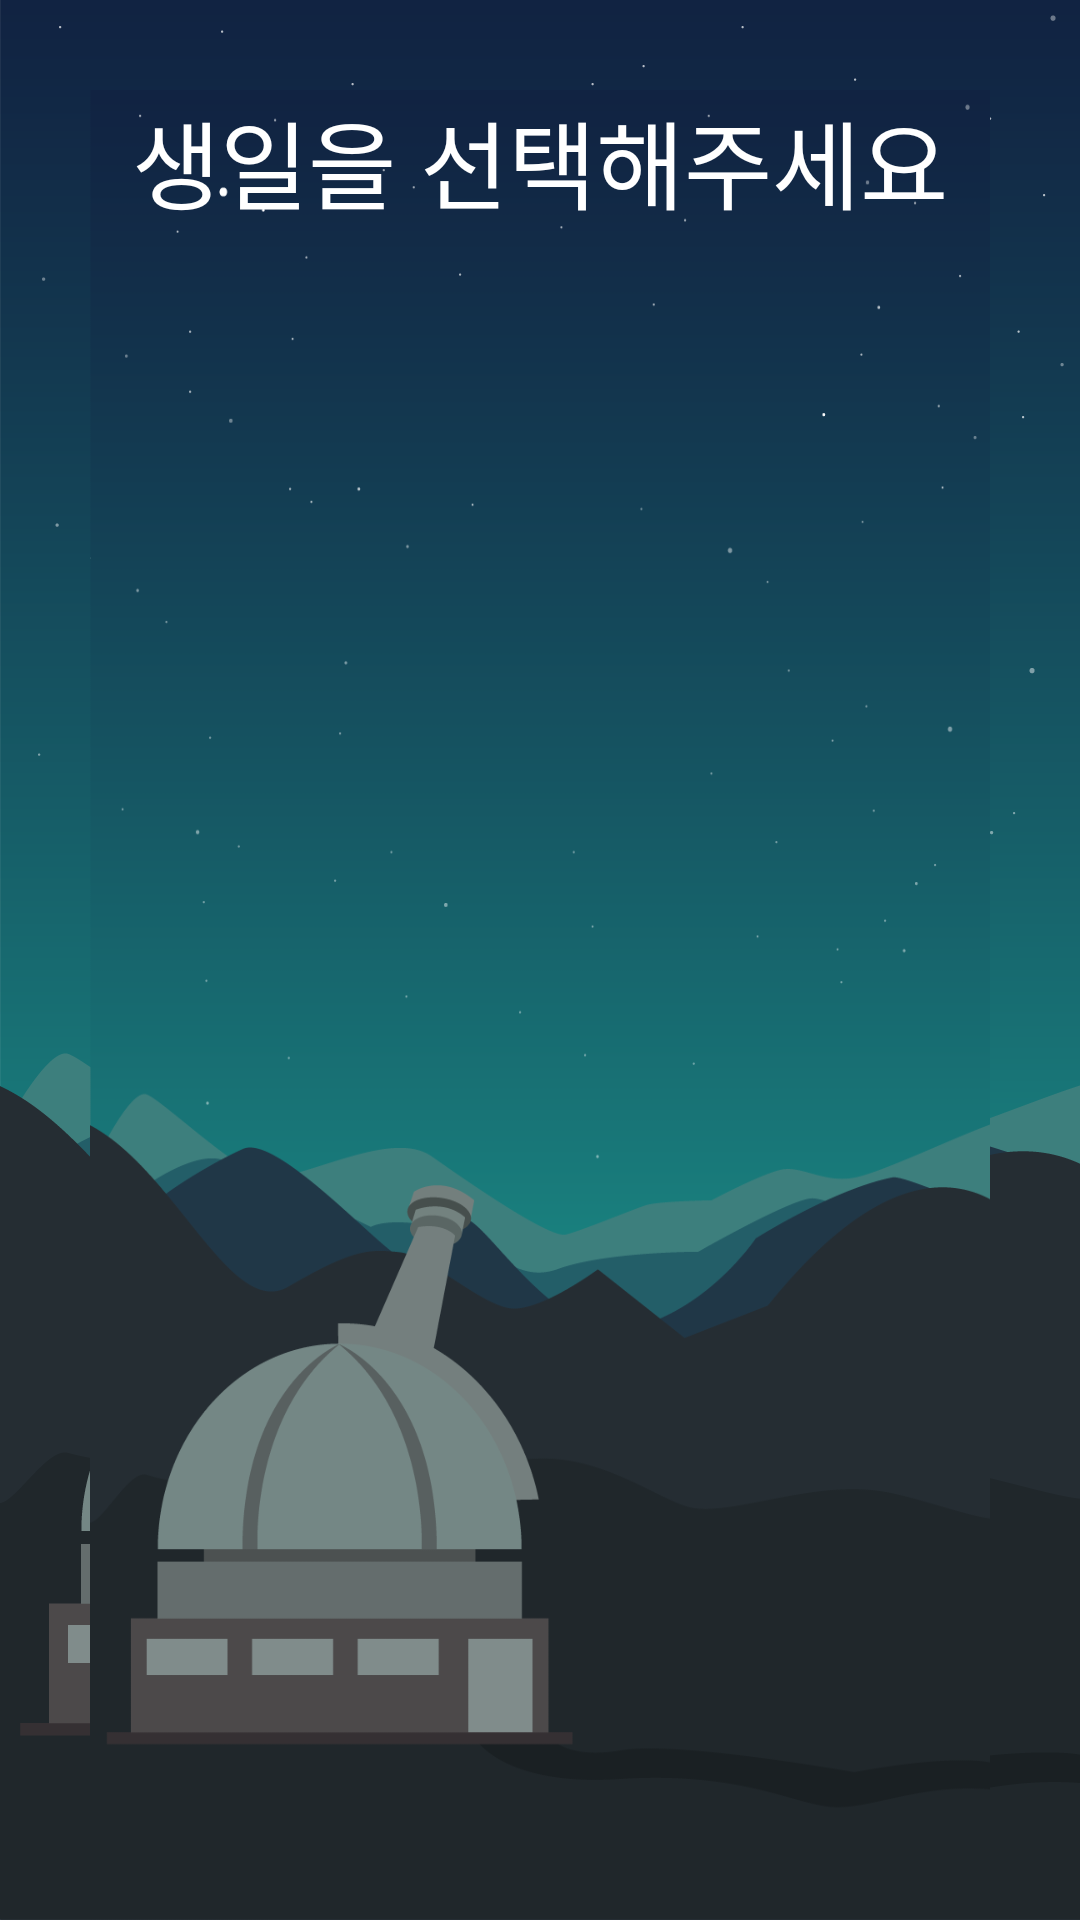

Android layout source for this screen:
<!-- AndroidManifest.xml: application theme AppTheme -->
<!-- res/layout/birth_list_page.xml -->
<?xml version="1.0" encoding="utf-8"?>
<LinearLayout xmlns:android="http://schemas.android.com/apk/res/android"
    xmlns:app="http://schemas.android.com/apk/res-auto"
    xmlns:tools="http://schemas.android.com/tools"
    android:layout_width="match_parent"
    android:layout_height="match_parent"
    android:layout_margin="0dp"
    android:background="@drawable/background"
    android:orientation="vertical"
    tools:context=".BirthListActivity">


    <TextView
        android:id="@+id/tvDate"
        android:layout_width="300dp"
        android:layout_height="wrap_content"
        android:layout_gravity="center"
        android:layout_marginTop="30dp"
        android:text="생일을 선택해주세요"
        android:textAlignment="center"
        android:textColor="#FFFFFF"
        android:textSize="32dp" />

    <LinearLayout
        android:layout_width="300dp"
        android:layout_height="wrap_content"
        android:layout_gravity="center"
        android:orientation="horizontal">

        <Spinner
            android:id="@+id/spinnerM"
            android:layout_width="150dp"
            android:layout_height="40dp"
            android:layout_marginLeft="0dp"
            android:layout_marginTop="20dp"
            android:background="#34F0FFF7"
            android:textAlignment="center" />

        <Spinner
            android:id="@+id/spinnerD"
            android:layout_width="150dp"
            android:layout_height="40dp"
            android:layout_marginLeft="5dp"
            android:layout_marginTop="20dp"
            android:background="#34F0FFF7"
            android:textAlignment="center" />
    </LinearLayout>

    <LinearLayout
        android:layout_gravity="center"
        android:layout_width="wrap_content"
        android:layout_height="wrap_content">

    <ImageView
        android:id="@+id/b_0"
        android:layout_width="200dp"
        android:layout_height="200dp"
        android:layout_marginTop="20dp"
        android:layout_gravity="center"
        android:src="@drawable/empty" />

    <ViewFlipper
        android:layout_width="200dp"
        android:layout_height="200dp"
        android:layout_centerHorizontal="true"
        android:layout_gravity="center"
        android:layout_marginTop="20dp"
        android:id="@+id/imgSl"
        android:visibility="gone"/>

    <LinearLayout
        android:layout_marginLeft="10dp"
        android:layout_marginTop="20dp"
        android:layout_width="wrap_content"
        android:layout_height="wrap_content"
        android:layout_gravity="center"
        android:orientation="vertical">

        <Button
            android:id="@+id/dateBtn"
            android:layout_width="75dp"
            android:layout_height="45dp"
            android:layout_gravity="center"
            android:background="#2A000000"
            android:text="날짜 저장"
            android:textColor="#fff" />

        <Button
            android:id="@+id/tStoriesBtn"
            android:layout_width="75dp"
            android:layout_height="45dp"
            android:layout_gravity="center"
            android:layout_marginTop="5dp"
            android:background="#2A000000"
            android:text="설화 보기"
            android:textColor="#fff" />

        <Button
            android:id="@+id/characteristicBtn"
            android:layout_width="75dp"
            android:layout_height="45dp"
            android:layout_gravity="center"
            android:layout_marginTop="5dp"
            android:background="#2A000000"
            android:text="특징 보기"
            android:textColor="#fff" />

        <Button
            android:id="@+id/personBtn"
            android:layout_width="75dp"
            android:layout_height="45dp"
            android:layout_gravity="center"
            android:layout_marginTop="5dp"
            android:layout_marginBottom="5dp"
            android:background="#2A000000"
            android:text="인물 보기"
            android:textColor="#fff" />
    </LinearLayout>
    </LinearLayout>
    <TextView
        android:id="@+id/content"
        android:layout_marginLeft="15dp"
        android:layout_marginRight="15dp"
        android:layout_width="match_parent"
        android:layout_height="wrap_content"
        android:layout_gravity="center"
        android:layout_marginTop="10dp"
        android:layout_marginBottom="20dp"
        android:scrollbars="vertical"
        android:text="" />

    <TextView
        android:id="@+id/addTxt"
        android:layout_width="match_parent"
        android:layout_height="wrap_content"
        android:layout_gravity="center"
        android:layout_marginTop="5dp"
        android:text=" " />
    


</LinearLayout>
<!-- resources referenced by this layout -->
<resources>
  <!-- drawable background: png bitmap (drawable, 47455 bytes) -->
  <!-- drawable empty: png bitmap (drawable, 1288 bytes) -->
  <style name="AppTheme" parent="Theme.AppCompat.Light.DarkActionBar">
          
          <item name="android:background">@drawable/background</item>
          <item name="windowActionBar">false</item>
          <item name="windowNoTitle">true</item>
          <item name="colorPrimary">@color/colorPrimary</item>
          <item name="colorPrimaryDark">@color/colorPrimaryDark</item>
          <item name="colorAccent">@color/colorAccent</item>
      </style>
  <!-- not gathered from this repository: default colours our renderer supplied (Android Studio template values) -->
  <color name="colorPrimary">#FF6200EE</color>
  <color name="colorPrimaryDark">#FF3700B3</color>
  <color name="colorAccent">#FF03DAC5</color>
</resources>
